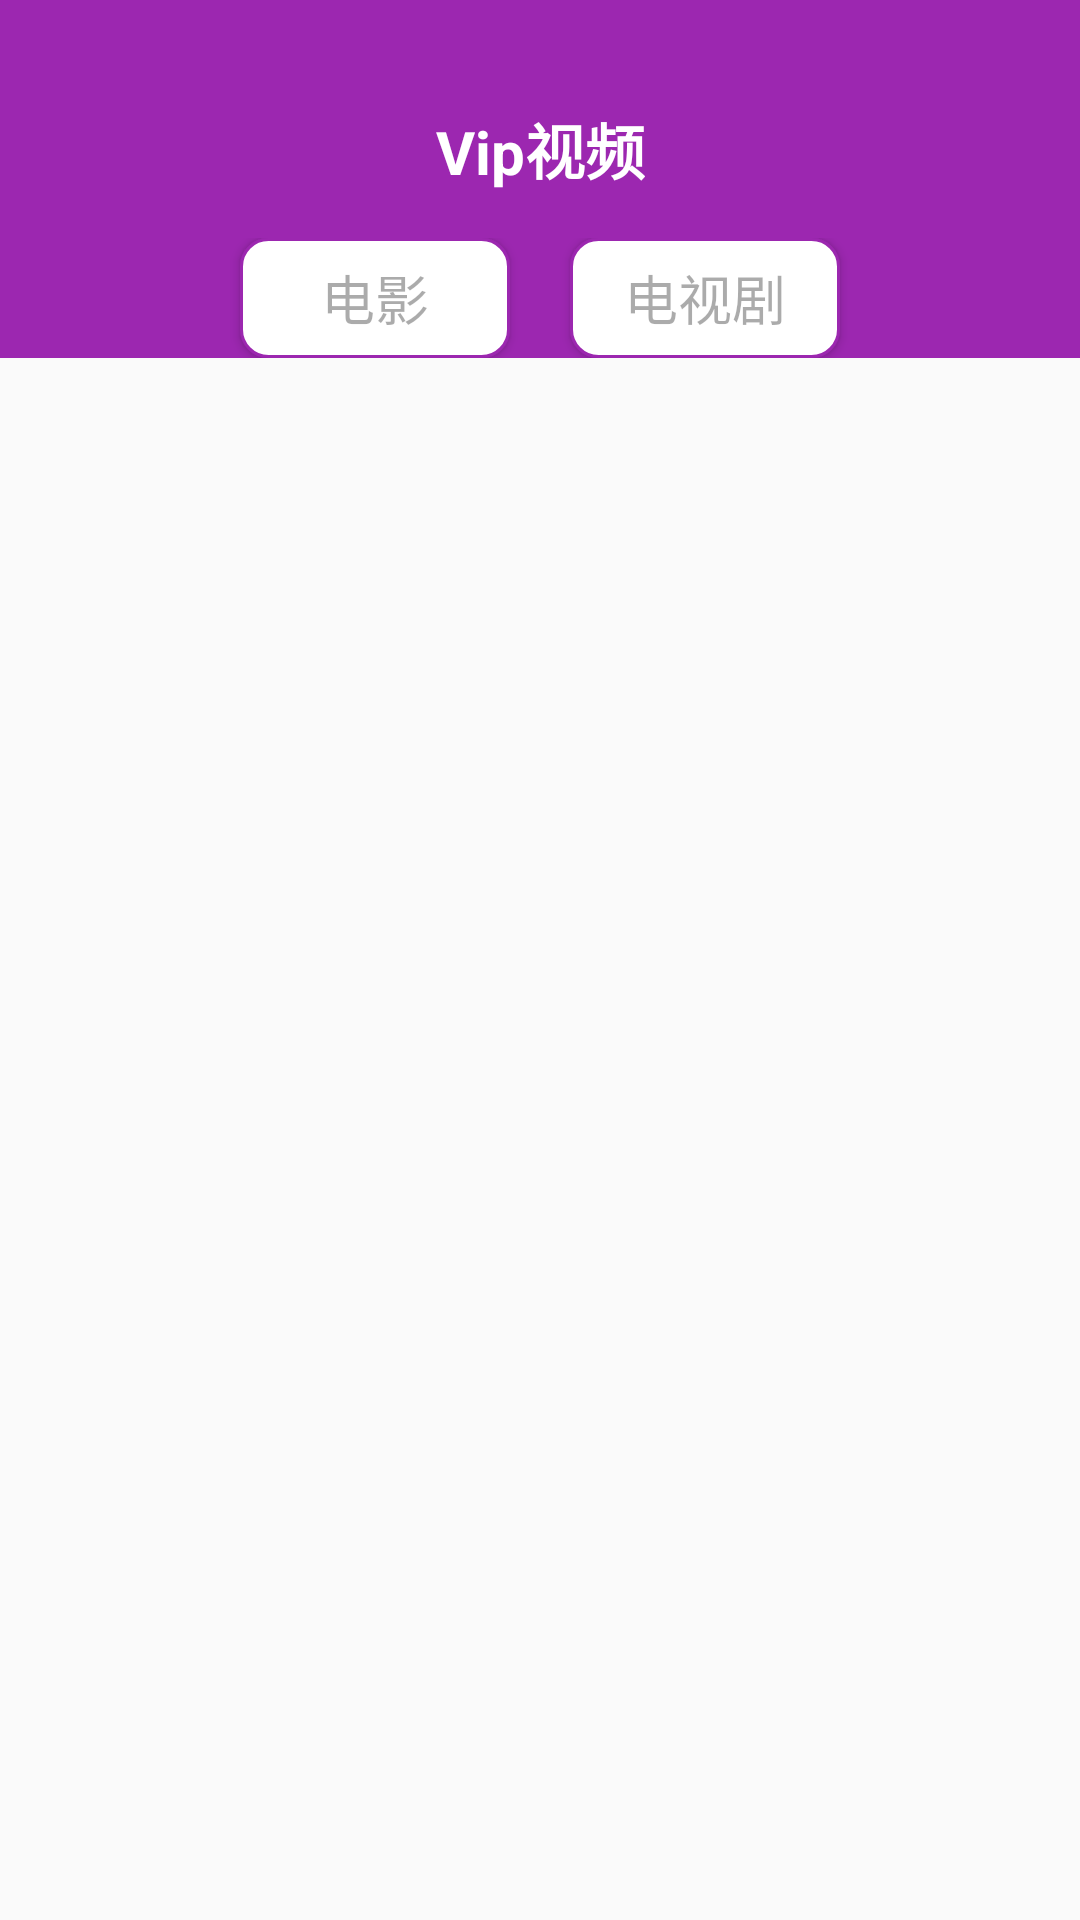

Android layout source for this screen:
<!-- AndroidManifest.xml: application theme AppTheme -->
<!-- res/layout/activity_show_for_vip.xml -->
<?xml version="1.0" encoding="utf-8"?>
<LinearLayout xmlns:android="http://schemas.android.com/apk/res/android"
    xmlns:tools="http://schemas.android.com/tools"
    xmlns:app="http://schemas.android.com/apk/res-auto"
    android:layout_width="match_parent"
    android:layout_height="match_parent"
    android:orientation="vertical"
    style="@style/AppTheme"
    tools:context=".MVC.View.Sort_for_Vip.Show_for_vip_Activity">
    <android.support.v7.widget.Toolbar
        android:layout_width="fill_parent"
        android:layout_height="wrap_content"
        android:paddingTop="35dp"
        app:titleTextColor="#fff"
        android:background="#9C27B0"

        >
        <TextView
            android:layout_width="wrap_content"
            android:layout_height="wrap_content"
            android:layout_centerInParent="true"
            android:layout_gravity="center"

            android:id="@+id/toolbar_tv_title"
            android:text="Vip视频"
            android:textColor="@android:color/white"
            android:textSize="20sp"
            android:textStyle="bold" />
        <ImageView
            android:layout_width="wrap_content"
            android:layout_height="wrap_content"
            android:layout_gravity="right"
            android:layout_marginRight="10dp"
            android:id="@+id/search_movie"
            android:src="@drawable/search_white_18dp"/>

    </android.support.v7.widget.Toolbar>

    <LinearLayout
        android:layout_width="match_parent"
        android:orientation="horizontal"
       android:paddingTop="15dp"
        android:background="@color/maincolor"
        android:gravity="center_horizontal"
        android:layout_height="wrap_content">
        <Button
            android:layout_width="90dp"
            android:background="@drawable/yuanjiao"
            android:text="电影"
            android:textSize="18dp"
            android:id="@+id/movie_item"
            android:textColor="#54000000"
            android:layout_height="40dp" />
        <Button
            android:layout_width="90dp"
            android:background="@drawable/yuanjiao"
            android:layout_marginLeft="20dp"
            android:text="电视剧"
            android:textSize="18dp"
            android:id="@+id/tv_item"
            android:textColor="#54000000"
            android:layout_height="40dp" />
    </LinearLayout>

    <android.support.v7.widget.RecyclerView
        android:layout_width="match_parent"
        android:layout_height="match_parent"
        android:id="@+id/show_for_vip_recyclerview"
        ></android.support.v7.widget.RecyclerView>



</LinearLayout>
<!-- resources referenced by this layout -->
<resources>
  <color name="maincolor">#9C27B0</color>
  <!-- drawable yuanjiao (drawable) -->
  <?xml version="1.0" encoding="utf-8"?>
  <shape xmlns:android="http://schemas.android.com/apk/res/android">
      <corners android:radius="9dp"></corners>
  
      <padding
          android:left="2dp"
          android:right="2dp"
        />
      <solid
          android:color="@android:color/white"/>
  
  
      <stroke
          android:width="1dp"
          android:color="@color/maincolor"
  
         />
  </shape>
  <style name="AppTheme" parent="AppBaseTheme">
  
          <item name="android:textColorPrimary">@android:color/white</item>
          <item name="drawerArrowStyle">@style/DrawerArrowStyle</item>
          <item name="android:windowTranslucentStatus" tools:targetApi="19">true</item>
  
          <item name="android:windowContentOverlay">@null</item>
          <item name="windowActionBar">false</item>
  
          
          <item name="colorPrimary">@color/colorPrimary</item>
          <item name="colorPrimaryDark">@color/colorPrimaryDark</item>
          <item name="colorAccent">@color/accent_color</item>
  
          <item name="android:statusBarColor" tools:targetApi="21">@color/statusBarColor</item>
          <item name="android:navigationBarColor" tools:targetApi="21">@color/navigationBarColor</item>
          <item name="android:windowDrawsSystemBarBackgrounds" tools:targetApi="21">true</item>
  
  
      </style>
  <style name="AppBaseTheme" parent="@style/Theme.AppCompat.Light.NoActionBar">
      </style>
  <style name="DrawerArrowStyle" parent="Widget.AppCompat.DrawerArrowToggle">
          <item name="spinBars">true</item>
          <item name="color">@color/drawerArrowColor</item>
      </style>
  <color name="colorPrimary">#9C27B0</color>
  <color name="colorPrimaryDark">@color/blue</color>
  <color name="accent_color">#9C27B0</color>
  <color name="statusBarColor">#9C27B0</color>
  <color name="navigationBarColor">#9C27B0</color>
  <color name="drawerArrowColor">@android:color/white</color>
  <color name="blue">#303F9F</color>
</resources>
